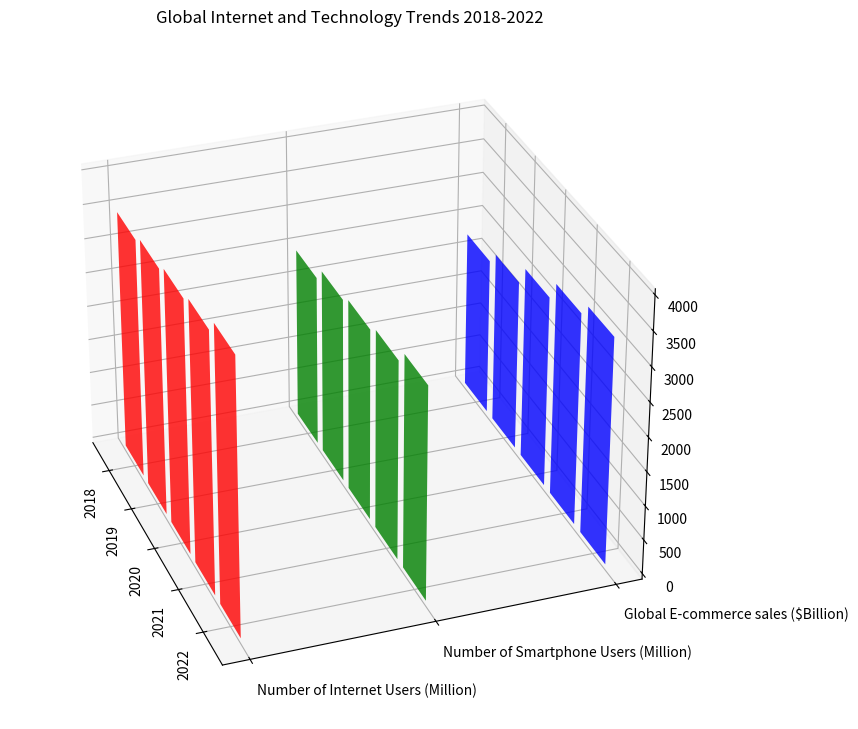

The matplotlib source for this figure: (Note: this script raises an exception after producing the figure.)
import numpy as np
import matplotlib.pyplot as plt
from mpl_toolkits.mplot3d import Axes3D

# parse the data
lines = """Year,Number of Internet Users (Million),Number of Smartphone Users (Million),Global E-commerce sales ($Billion)
2018,3500,2500,2300
2019,3600,2700,2500
2020,3700,2800,2800
2021,3800,2900,3100
2022,4000,3100,3300""".split('\n')

header = lines[0].split(',')
lines = lines[1:]

x_values = []
data = []
for line in lines:
    parts = line.split(',')
    x_values.append(parts[0])
    data.append([np.float32(part) for part in parts[1:]])

y_values = header[1:]

# create figure and add subplot
fig = plt.figure(figsize=(10, 10))
ax = fig.add_subplot(111, projection='3d')

colors = ['r', 'g', 'b']

for c, k in enumerate(y_values):
    xs = np.arange(len(x_values))
    ys = np.array([data[i][c] for i in range(len(x_values))])
    ax.bar(xs, ys, zs=c, zdir='y', color=colors[c], alpha=0.8)

# set ticks and labels
ax.set_xticks(np.arange(len(x_values)))
ax.set_xticklabels(x_values, rotation='vertical')
ax.set_yticks(np.arange(len(y_values)))
ax.set_yticklabels(y_values, ha='left')

# set title
plt.title("Global Internet and Technology Trends 2018-2022", y=1.1)

# adjust view
ax.view_init(30, -20)
plt.subplots_adjust(bottom=0.2)

# save the image and then clear the figure
plt.savefig("/cpfs01/user/yehancheng/workspace/datasets/SimChartV2/demo/3D/png/72_202312302126.png", format='png')
plt.clf()
